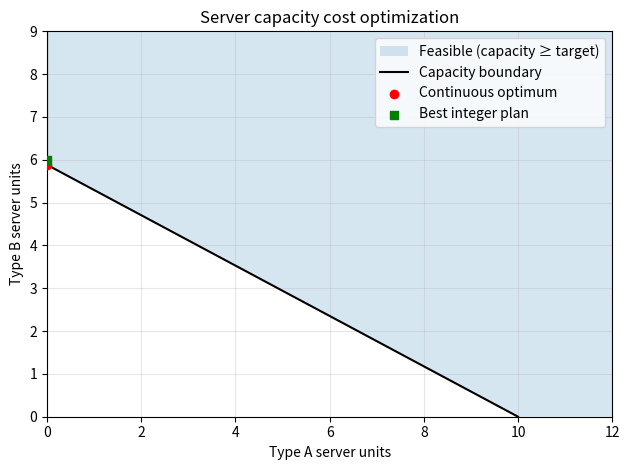

The script that saved this image:
import matplotlib.pyplot as plt
import numpy as np
from scipy.optimize import minimize

# Minimize server capacity planning cost, subject to required capacity.
# Type A: cost 12, capacity 100; Type B: cost 18, capacity 170.
required_capacity = 1000.0

def cost(allocation):
    x, y = allocation
    return 12 * x + 18 * y

def capacity_constraint(allocation):
    x, y = allocation
    return 100 * x + 170 * y - required_capacity

solution = minimize(cost, x0=[5., 3.], method="SLSQP", bounds=[(0, None), (0, None)],
                    constraints={"type": "ineq", "fun": capacity_constraint})
x_opt, y_opt = solution.x
print("Optimization success:", solution.success)
print(f"Continuous Type A allocation: {x_opt:.3f}")
print(f"Continuous Type B allocation: {y_opt:.3f}")
print(f"Total capacity: {100*x_opt + 170*y_opt:.2f}")
print(f"Minimum continuous planning cost: {solution.fun:.2f}")

# Check integer allocations because actual servers are indivisible.
best_integer = None
for a in range(21):
    for b in range(21):
        capacity = 100 * a + 170 * b
        total_cost = 12 * a + 18 * b
        if capacity >= required_capacity and (best_integer is None or total_cost < best_integer[0]):
            best_integer = (total_cost, a, b, capacity)
print("Best integer solution (cost, Type A, Type B, capacity):", best_integer)

# Plot feasible region and the continuous optimum.
y_values = np.linspace(0, 9, 300)
x_boundary = (required_capacity - 170 * y_values) / 100
feasible_x = np.maximum(0, x_boundary)
plt.fill_betweenx(y_values, feasible_x, 12, where=feasible_x <= 12, alpha=0.18, label="Feasible (capacity ≥ target)")
plt.plot(feasible_x, y_values, color="black", label="Capacity boundary")
plt.scatter([x_opt], [y_opt], color="red", zorder=3, label="Continuous optimum")
if best_integer:
    plt.scatter([best_integer[1]], [best_integer[2]], color="green", marker="s", zorder=3, label="Best integer plan")
plt.xlim(0, 12)
plt.ylim(0, 9)
plt.xlabel("Type A server units")
plt.ylabel("Type B server units")
plt.title("Server capacity cost optimization")
plt.legend()
plt.grid(True, alpha=0.3)
plt.tight_layout()
plt.show()
